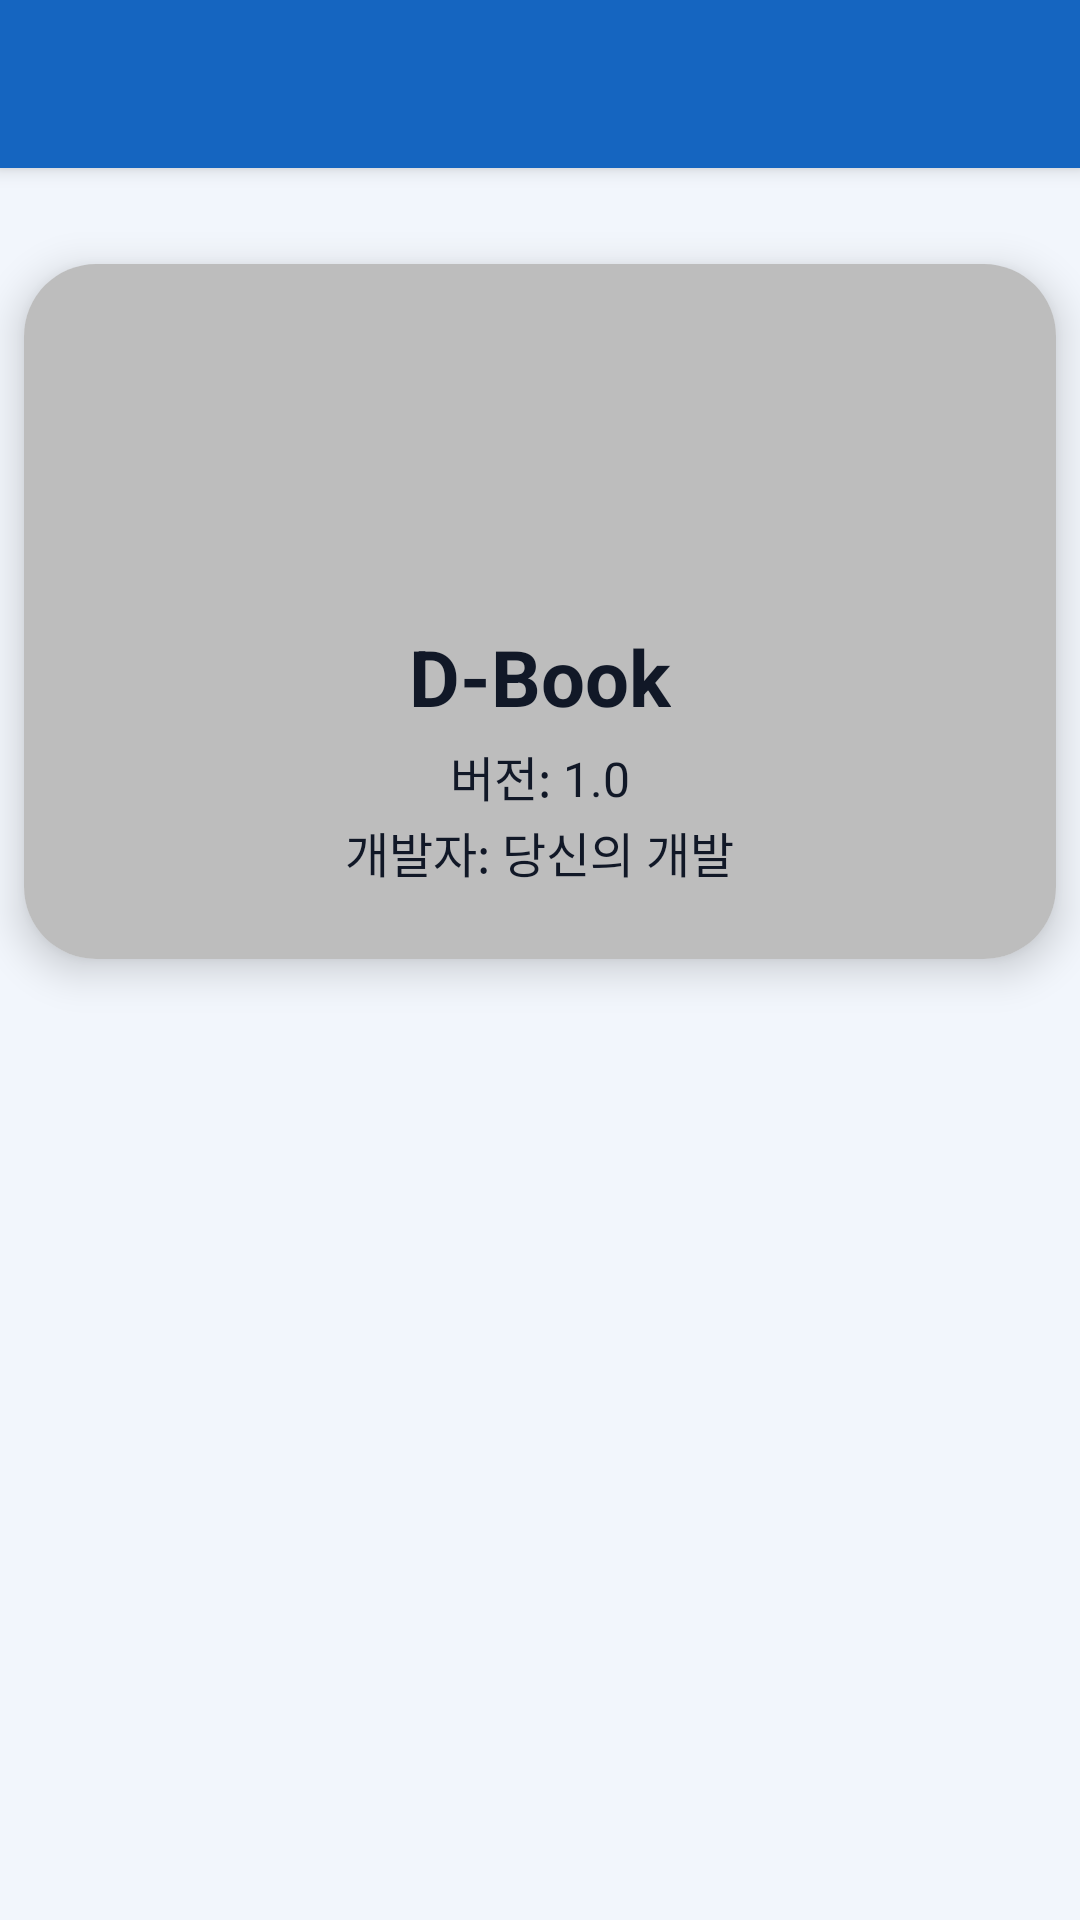

Reconstruct the res/layout file that produces this screen, plus the resources it refers to.
<!-- AndroidManifest.xml: activity theme Theme.Dbook -->
<!-- res/layout/activity_about.xml -->
<?xml version="1.0" encoding="utf-8"?>
<LinearLayout xmlns:android="http://schemas.android.com/apk/res/android"
    xmlns:tools="http://schemas.android.com/tools"
    xmlns:app="http://schemas.android.com/apk/res-auto"
    android:layout_width="match_parent"
    android:layout_height="match_parent"
    android:orientation="vertical"
    android:background="?attr/backgroundColor"
    tools:context=".AboutActivity">

    
    <androidx.appcompat.widget.Toolbar
        android:id="@+id/about_toolbar"
        android:layout_width="match_parent"
        android:layout_height="?attr/actionBarSize"
        android:background="?attr/colorPrimary"
        android:elevation="4dp"
        android:title="정보"
        android:titleTextColor="@android:color/white" />

    <View
        android:layout_width="match_parent"
        android:layout_height="24dp" />

    <com.google.android.material.card.MaterialCardView
        android:layout_width="match_parent"
        android:layout_height="wrap_content"
        android:gravity="center"
        android:layout_margin="8dp"
        android:padding="24dp"
        app:cardCornerRadius="24dp"
        app:cardElevation="8dp"
        app:cardBackgroundColor="@color/backgroundLight">

        <LinearLayout
            android:layout_width="match_parent"
            android:layout_height="wrap_content"
            android:background="?attr/android:category"
            android:padding="24dp"
            android:orientation="vertical"
            android:gravity="center_horizontal">

            <ImageView
                android:id="@+id/about_logo"
                android:layout_width="80dp"
                android:layout_height="80dp"
                android:src="@mipmap/ic_launcher_round"
                android:contentDescription="앱 로고"
                android:layout_marginBottom="16dp" />

            <TextView
                android:id="@+id/about_app_name"
                android:layout_width="wrap_content"
                android:layout_height="wrap_content"
                android:text="D-Book"
                android:textSize="26sp"
                android:textStyle="bold"
                android:textColor="@color/textPrimary" />

            <TextView
                android:id="@+id/about_version"
                android:layout_width="wrap_content"
                android:layout_height="wrap_content"
                android:text="버전: 1.0"
                android:textSize="16sp"
                android:textColor="@color/textPrimary"
                android:layout_marginTop="4dp" />

            <TextView
                android:id="@+id/about_developer"
                android:layout_width="wrap_content"
                android:layout_height="wrap_content"
                android:text="개발자: 당신의 개발"
                android:textSize="16sp"
                android:textColor="@color/textPrimary"
                android:layout_marginTop="2dp" />

        </LinearLayout>
    </com.google.android.material.card.MaterialCardView>

</LinearLayout>
<!-- resources referenced by this layout -->
<resources>
  <color name="backgroundLight">#F2F6FC</color>
  <color name="textPrimary">#111827</color>
  <style name="Theme.Dbook" parent="Theme.MaterialComponents.DayNight.NoActionBar">
          
          <item name="colorPrimary">@color/primaryBlue</item>
          <item name="colorPrimaryVariant">@color/primaryBlueDark</item>
          <item name="colorSecondary">@color/primaryBlueLight</item>
  
          
          <item name="android:statusBarColor">@color/primaryBlueDark</item>
  
          
          <item name="android:textColor">@color/textPrimary</item>
          <item name="android:windowBackground">@color/backgroundLight</item>
          <item name="backgroundColor">@color/backgroundLight</item>
  
          
          <item name="android:navigationBarColor">@color/white</item>
          <item name="android:category">@color/categoryLight</item>
      </style>
  <color name="primaryBlue">#1565C0</color>
  <color name="primaryBlueDark">#0D47A1</color>
  <color name="primaryBlueLight">#42A5F5</color>
  <color name="white">#FFFFFFFF</color>
  <color name="categoryLight">#BDBDBD</color>
</resources>
